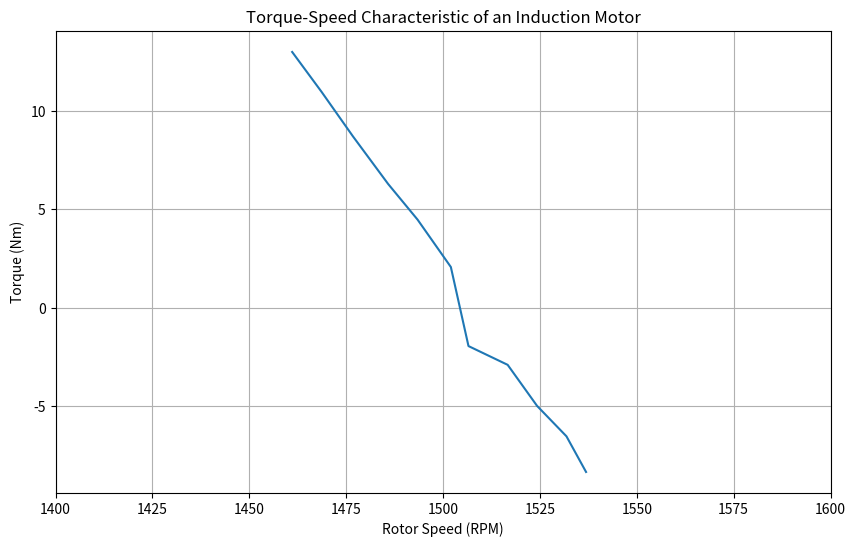

Recreate this plot in Python.
#For this code the torque of a delta configured induction machine needed to be calculated and plotted from the different measured values.
#This code graphs the results using matplotlib library

import numpy as np
import matplotlib.pyplot as plt

#The motor speed (rpm) in different measurements  
n = [1461.07, 1468.66, 1476.74, 1485.84, 1493.43, 1502.02, 1506.57, 1516.68, 1524.27, 1531.85, 1536.91] 
n_array= np.array(n)

#The real power (W) in different measurements
p=[2145, 1821, 1460, 1072, 780, 403, -230, -379, -703, -943, -1219]
p_array= np.array(p)

#the line to line source voltage
V=400

#the apparent power (VA) in different measurements 
S=[3132, 2933, 2756, 2566, 2456, 2517, 2371, 2486, 2667, 2884, 3125]
S_array= np.array(S)

#The line to line current (A) in different measurments
IL= [3.43, 3.33, 3.21, 3.07, 2.92, 2.93, 2.87, 2.88, 2.94, 2.98, 3.13]
IL_array= np.array(IL)

#The phase current (A) that because it is calculated in a delta configured induction machine is devided by sqrt(3)
Is=IL_array/np.sqrt(3)

#The measured stator resistance (ohm)
rs= 9.020

"""the angular speed (rad/s) which because the given frequency was given as 50Hz it is calculated as 50*2*pi. this was then devided the by the 2 pole pairs which gave 50pi as 
the angular frequency"""
Ws= 50*np.pi
# In order to calculated the torque the airgap power (W) is needed. The formula below shows that the airgap power can be calculated from the above values.
pag=p_array-3*np.absolute(Is)**2*rs
#The formula of torque(Nm) which is the airgap power devided by the angular speed.
T=pag/Ws
print("T", T)

# Plot torque-speed characteristic
plt.figure(figsize=(10, 6))
plt.plot(n, T)
plt.title('Torque-Speed Characteristic of an Induction Motor')
plt.xlabel('Rotor Speed (RPM)')
plt.ylabel('Torque (Nm)')
plt.grid(True)
plt.xlim([1400, 1600])
plt.show()
